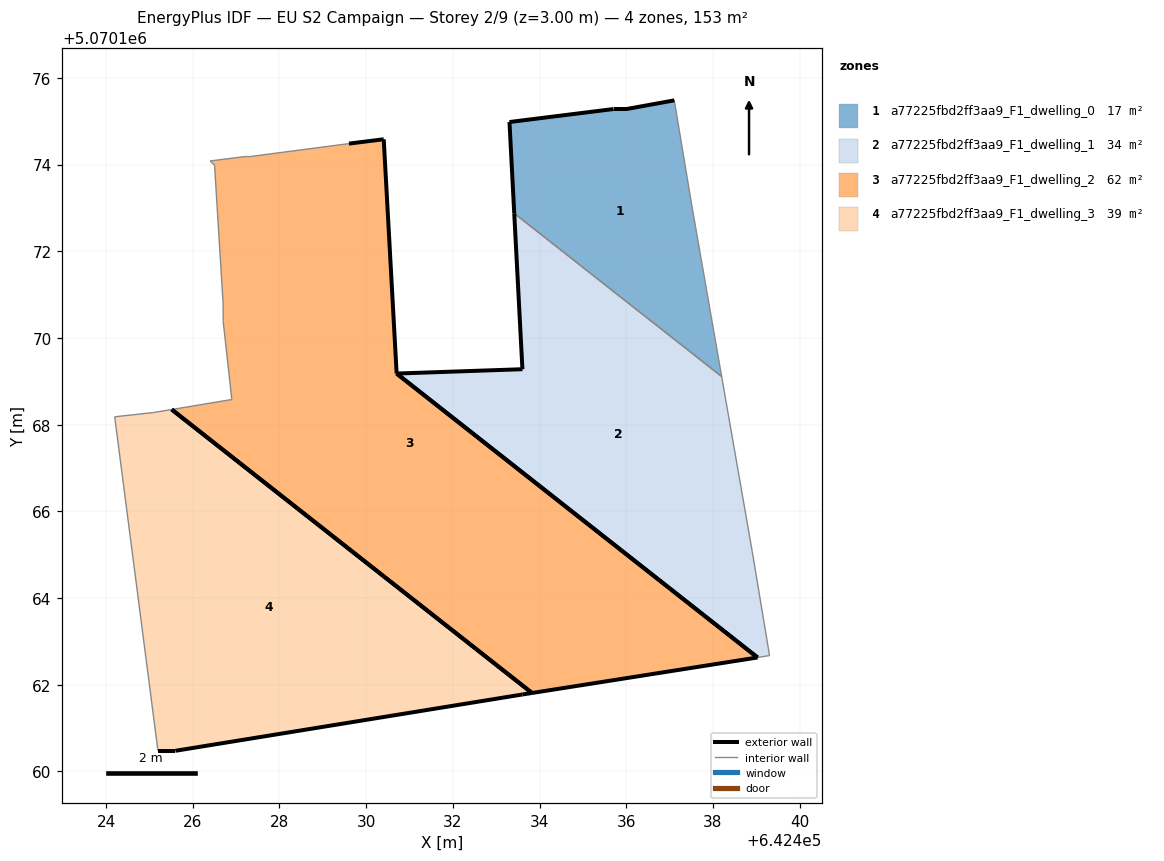
=== STOREY PLAN SPEC (per zone: floor XY polygon, exterior-wall plan segments, windows/doors) ===
zone 1: a77225fbd2ff3aa9_F1_dwelling_0  (17.1 m²)
  floor: (642438.20, 5070169.11) (642437.51, 5070173.08) (642437.11, 5070175.48) (642436.01, 5070175.28) (642435.71, 5070175.28) (642433.31, 5070174.98) (642433.42, 5070172.88)
  exterior wall: (642436.01, 5070175.28) – (642437.11, 5070175.48)  [1.1 m]
  exterior wall: (642433.42, 5070172.88) – (642433.31, 5070174.98)  [2.1 m]
  exterior wall: (642433.31, 5070174.98) – (642435.71, 5070175.28)  [2.4 m]
  exterior wall: (642435.71, 5070175.28) – (642436.01, 5070175.28)  [0.3 m]
  interior walls: 3
zone 2: a77225fbd2ff3aa9_F1_dwelling_1  (34.0 m²)
  floor: (642439.31, 5070162.67) (642438.91, 5070165.08) (642438.20, 5070169.11) (642433.42, 5070172.88) (642433.60, 5070169.28) (642430.70, 5070169.18) (642439.03, 5070162.63)
  exterior wall: (642430.70, 5070169.18) – (642433.60, 5070169.28)  [2.9 m]
  exterior wall: (642433.60, 5070169.28) – (642433.42, 5070172.88)  [3.6 m]
  exterior wall: (642439.03, 5070162.63) – (642430.70, 5070169.18)  [10.6 m]
  interior walls: 4
zone 3: a77225fbd2ff3aa9_F1_dwelling_2  (62.3 m²)
  floor: (642439.03, 5070162.63) (642430.70, 5070169.18) (642430.40, 5070174.59) (642429.60, 5070174.49) (642427.30, 5070174.18) (642427.20, 5070174.19) (642426.40, 5070174.09) (642426.50, 5070173.99) (642426.70, 5070170.78) (642426.70, 5070170.38) (642426.90, 5070168.58) (642425.51, 5070168.35) (642433.83, 5070161.81)
  exterior wall: (642429.60, 5070174.49) – (642430.41, 5070174.59)  [0.8 m]
  exterior wall: (642430.41, 5070174.59) – (642430.70, 5070169.18)  [5.4 m]
  exterior wall: (642439.03, 5070162.63) – (642433.83, 5070161.81)  [5.3 m]
  exterior wall: (642430.70, 5070169.18) – (642439.03, 5070162.63)  [10.6 m]
  exterior wall: (642433.83, 5070161.81) – (642425.51, 5070168.35)  [10.6 m]
  interior walls: 8
zone 4: a77225fbd2ff3aa9_F1_dwelling_3  (39.2 m²)
  floor: (642433.60, 5070161.78) (642433.83, 5070161.81) (642425.51, 5070168.35) (642425.10, 5070168.28) (642424.20, 5070168.18) (642425.20, 5070160.48) (642425.60, 5070160.48)
  exterior wall: (642433.60, 5070161.78) – (642425.60, 5070160.48)  [8.1 m]
  exterior wall: (642425.60, 5070160.48) – (642425.20, 5070160.48)  [0.4 m]
  exterior wall: (642433.83, 5070161.81) – (642433.60, 5070161.78)  [0.2 m]
  exterior wall: (642425.51, 5070168.35) – (642433.83, 5070161.81)  [10.6 m]
  interior walls: 3

=== DERIVED (storey summary) ===
Building: EU S2 Campaign
Storey: 2 of 9  (floor level z = 3.00 m)
Storey gross floor area: 152.5 m²
Zones on this storey: 4
  - a77225fbd2ff3aa9_F1_dwelling_0: floor 17.1 m²; exterior wall 5.9 m (17.8 m²); WWR 0.0%
  - a77225fbd2ff3aa9_F1_dwelling_1: floor 34.0 m²; exterior wall 17.1 m (51.3 m²); WWR 0.0%
  - a77225fbd2ff3aa9_F1_dwelling_2: floor 62.3 m²; exterior wall 32.7 m (98.0 m²); WWR 0.0%
  - a77225fbd2ff3aa9_F1_dwelling_3: floor 39.2 m²; exterior wall 19.3 m (57.9 m²); WWR 0.0%
Zone adjacency (shared interzone walls):
  - a77225fbd2ff3aa9_F1_dwelling_0 ↔ a77225fbd2ff3aa9_F1_dwelling_1